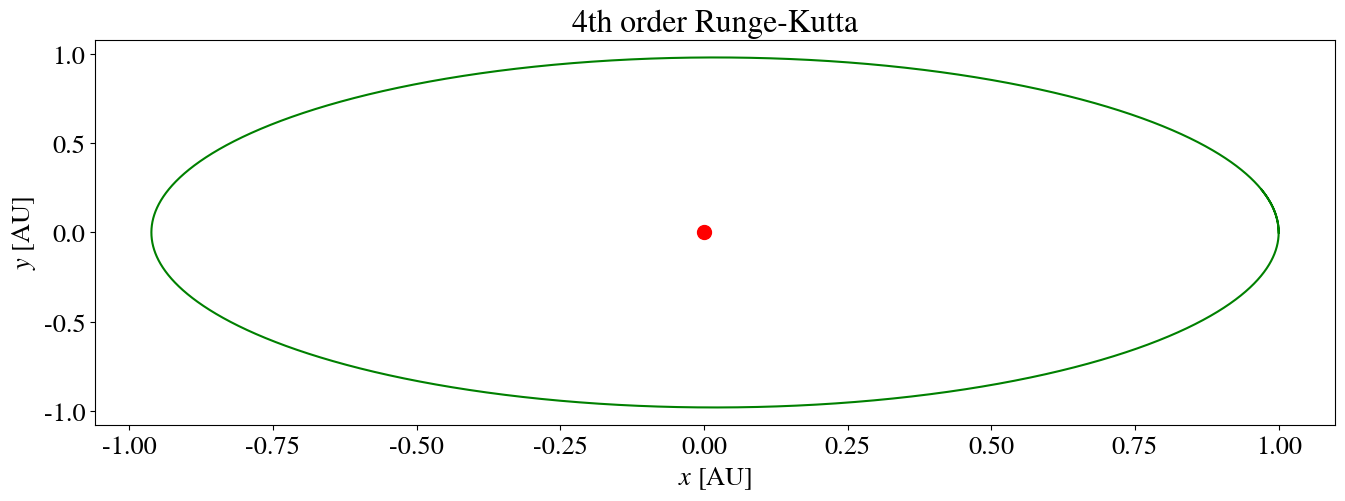
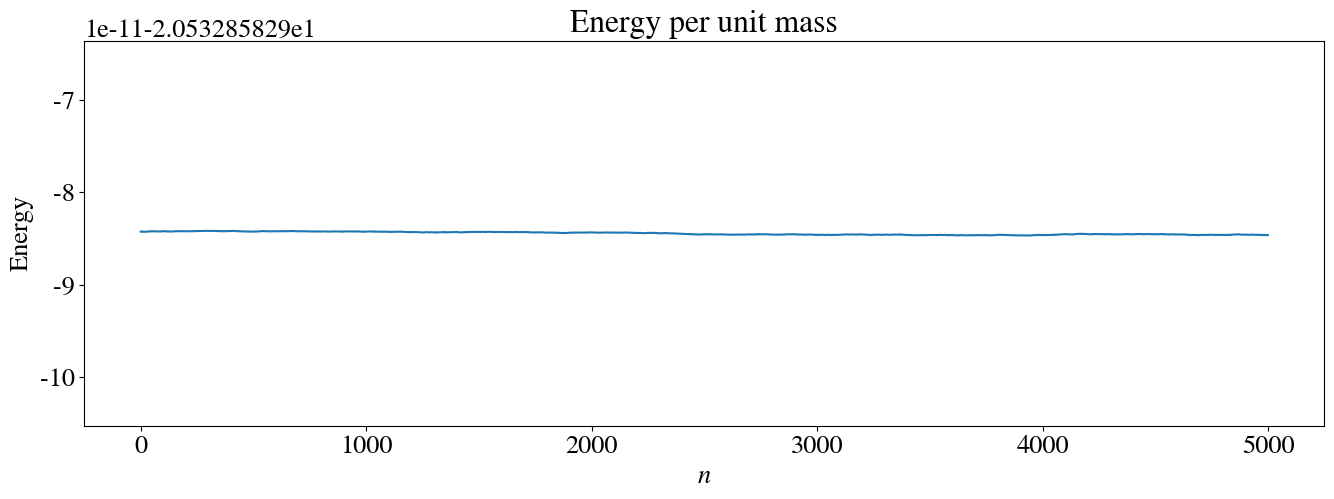

These figures' Python source, in order:
import numpy as np

import numpy as np
import matplotlib.pyplot as plt
from matplotlib import rc

#Set common figure parameters:
newparams = {
    'figure.figsize': (16, 5), 'axes.grid': True,
    'lines.linewidth': 1.5, 'font.size': 19, 'lines.markersize' : 10,
    'mathtext.fontset': 'stix', 'font.family': 'STIXGeneral'}
plt.rcParams.update(newparams)

AU = 1.5 * 10 ** 11      # Aphelion distance [m]
yr = 3.2 * 10 ** 7       # Orbital period [s]
G = 6.673e-11       # Gravitational constant [N (m/kg)^2]
M = 1.9891e30       # Solar mass [kg]
m = 5.9726e24       # Earth mass [kg]

C = (G * M * yr ** 2) / (AU ** 3)
#print(C)

# Initial conditions
X0 = 1
U0 = 0
Y0 = 0
V0 = 2*np.pi

t_max = 1  # t_max=1 Corresponds to one single complete orbit
dt = 0.0002  #[T]
N = int(t_max/dt)  # Number of steps



def F(X_, Y_, U_, V_):  # dX/dtau
    return U_


def G(X_, Y_, U_, V_):  # dY/dtau
    return V_


def H(X_, Y_, U_, V_):  # dU/dtau
    return -C * (X_ / ((np.sqrt(X_ ** 2 + Y_ ** 2)) ** 3))


def I(X_, Y_, U_, V_):  # dV/dtau
    return -C * (Y_ / ((np.sqrt(X_ ** 2 + Y_ ** 2)) ** 3))


X_4RK = np.zeros(N)
Y_4RK = np.zeros(N)
U_4RK = np.zeros(N)
V_4RK = np.zeros(N)
E_4RK = np.zeros(N - 1)  # Total energy/mass

X_4RK[0] = X0
V_4RK[0] = V0
print(C)
print(4*np.pi**2)

for n in range(N-1):
    k_x1 = dt * F(X_4RK[n], Y_4RK[n], U_4RK[n], V_4RK[n])
    k_y1 = dt * G(X_4RK[n], Y_4RK[n], U_4RK[n], V_4RK[n])
    k_u1 = dt * H(X_4RK[n], Y_4RK[n], U_4RK[n], V_4RK[n])
    k_v1 = dt * I(X_4RK[n], Y_4RK[n], U_4RK[n], V_4RK[n])

    k_x2 = dt * F(X_4RK[n] + k_x1 / 2, Y_4RK[n] + k_y1 / 2, U_4RK[n] + k_u1 / 2, V_4RK[n] + k_v1 / 2)
    k_y2 = dt * G(X_4RK[n] + k_x1 / 2, Y_4RK[n] + k_y1 / 2, U_4RK[n] + k_u1 / 2, V_4RK[n] + k_v1 / 2)
    k_u2 = dt * H(X_4RK[n] + k_x1 / 2, Y_4RK[n] + k_y1 / 2, U_4RK[n] + k_u1 / 2, V_4RK[n] + k_v1 / 2)
    k_v2 = dt * I(X_4RK[n] + k_x1 / 2, Y_4RK[n] + k_y1 / 2, U_4RK[n] + k_u1 / 2, V_4RK[n] + k_v1 / 2)

    k_x3 = dt * F(X_4RK[n] + k_x2 / 2, Y_4RK[n] + k_y2 / 2, U_4RK[n] + k_u2 / 2, V_4RK[n] + k_v2 / 2)
    k_y3 = dt * G(X_4RK[n] + k_x2 / 2, Y_4RK[n] + k_y2 / 2, U_4RK[n] + k_u2 / 2, V_4RK[n] + k_v2 / 2)
    k_u3 = dt * H(X_4RK[n] + k_x2 / 2, Y_4RK[n] + k_y2 / 2, U_4RK[n] + k_u2 / 2, V_4RK[n] + k_v2 / 2)
    k_v3 = dt * I(X_4RK[n] + k_x2 / 2, Y_4RK[n] + k_y2 / 2, U_4RK[n] + k_u2 / 2, V_4RK[n] + k_v2 / 2)

    k_x4 = dt * F(X_4RK[n] + k_x3, Y_4RK[n] + k_y3, U_4RK[n] + k_u3, V_4RK[n] + k_v3)
    k_y4 = dt * G(X_4RK[n] + k_x3, Y_4RK[n] + k_y3, U_4RK[n] + k_u3, V_4RK[n] + k_v3)
    k_u4 = dt * H(X_4RK[n] + k_x3, Y_4RK[n] + k_y3, U_4RK[n] + k_u3, V_4RK[n] + k_v3)
    k_v4 = dt * I(X_4RK[n] + k_x3, Y_4RK[n] + k_y3, U_4RK[n] + k_u3, V_4RK[n] + k_v3)

    X_4RK[n + 1] = X_4RK[n] + k_x1 / 6 + k_x2 / 3 + k_x3 / 3 + k_x4 / 6
    Y_4RK[n + 1] = Y_4RK[n] + k_y1 / 6 + k_y2 / 3 + k_y3 / 3 + k_y4 / 6
    U_4RK[n + 1] = U_4RK[n] + k_u1 / 6 + k_u2 / 3 + k_u3 / 3 + k_u4 / 6
    V_4RK[n + 1] = V_4RK[n] + k_v1 / 6 + k_v2 / 3 + k_v3 / 3 + k_v4 / 6

    E_4RK[n] = 0.5 * (U_4RK[n + 1] ** 2 + V_4RK[n + 1] ** 2) - C / np.sqrt(X_4RK[n + 1] ** 2 + Y_4RK[n + 1] ** 2)

# If t_max was set to exactly one period, it will be interesting
# to investigate whether or not the orbit is closed (planet returns
# to its starting position)
'''
if (t_max == 1):
    # Find offset
    print("\nSmall offset indicates closed orbit")
    print("Offset in 'x': %0.3e - %0.7e = %0.7e" % (X_4RK[0], X_4RK[-1], X_4RK[N - 1] - X_4RK[0]))
    print("Offset in 'y': %0.3e - %0.7e = %0.7e" % (Y_4RK[0], Y_4RK[-1], Y_4RK[N - 1] - Y_4RK[0]))
    print("Total offset: %0.3e" % np.sqrt((X_4RK[0] - X_4RK[-1]) ** 2 + (Y_4RK[0] - Y_4RK[-1]) ** 2))

    # Find perihelion seperation:
    r_perihelion = abs(min(Y_4RK))
    print("\nThe parahelion seperation is %0.3f, compared to 0.967." % r_perihelion)
'''
plt.figure()
plt.title('4th order Runge-Kutta')
plt.plot(X_4RK, Y_4RK, 'g', [0], [0], 'ro')
plt.xlabel(r"$x$ [AU]")
plt.ylabel(r"$y$ [AU]")
plt.grid()
plt.show()

plt.figure()
plt.title('Energy per unit mass')
plt.plot(E_4RK)
plt.ylabel("Energy")
plt.xlabel(r"$n$")
plt.grid()
plt.show()
